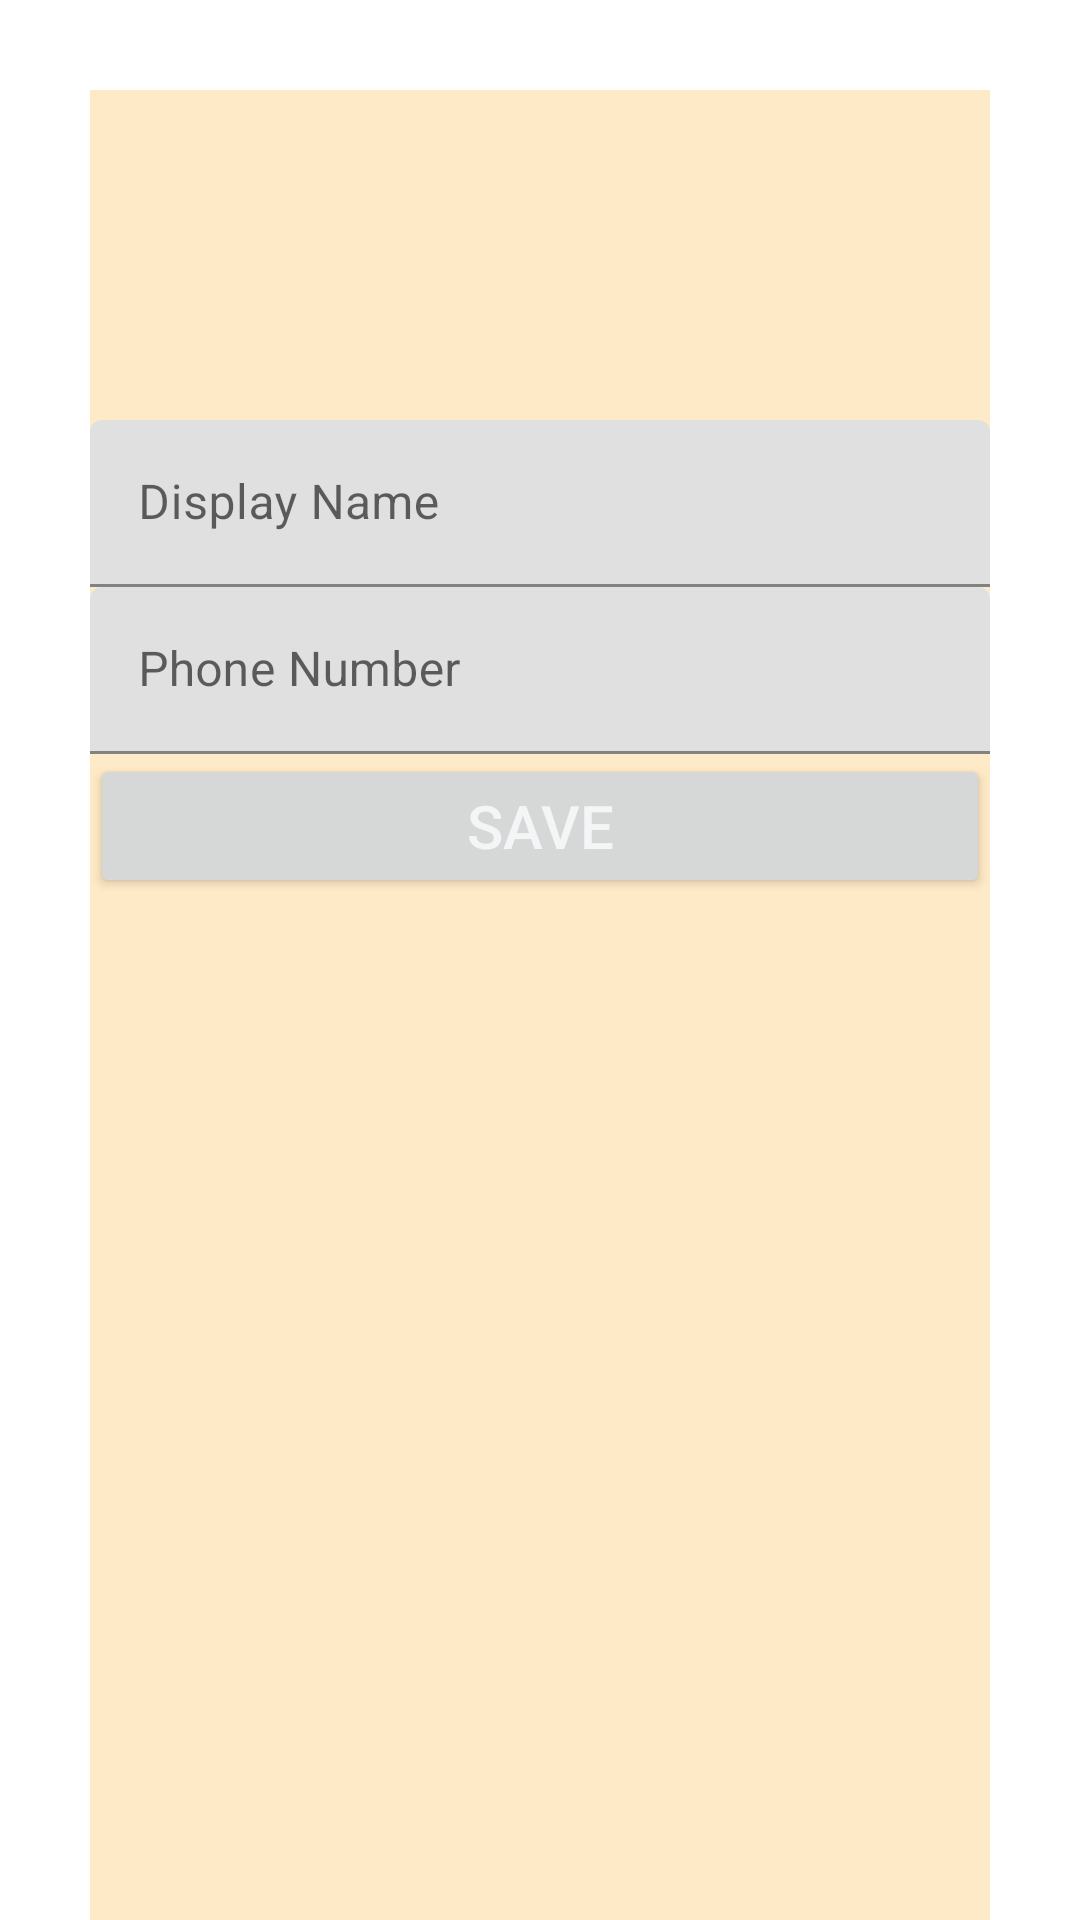

Reconstruct the res/layout file that produces this screen, plus the resources it refers to.
<!-- AndroidManifest.xml: application theme Theme.GamehouseGallery -->
<!-- res/layout/activity_edit_profile.xml -->
<?xml version="1.0" encoding="utf-8"?>
<androidx.constraintlayout.widget.ConstraintLayout xmlns:android="http://schemas.android.com/apk/res/android"
    xmlns:app="http://schemas.android.com/apk/res-auto"
    xmlns:tools="http://schemas.android.com/tools"
    android:layout_width="match_parent"
    android:layout_height="match_parent"
    android:paddingTop="30dp"
    android:paddingLeft="30dp"
    android:paddingRight="30dp"
    tools:context=".EditProfile">
    <ImageView
        android:alpha="0.4"
        android:background="@color/light_tan"
        android:layout_width="match_parent"
        android:layout_height="match_parent"/>
    <ImageView
        android:id="@+id/profileImage"
        app:layout_constraintTop_toTopOf="parent"
        app:layout_constraintLeft_toLeftOf="parent"
        app:layout_constraintRight_toRightOf="parent"
        android:src="@drawable/ic_launcher_foreground"
        android:onClick="uploadProfilePhoto"
        android:layout_width="100dp"
        android:layout_height="100dp"/>
    <LinearLayout
        android:layout_marginTop="10dp"
        android:orientation="vertical"
        app:layout_constraintLeft_toLeftOf="parent"
        app:layout_constraintRight_toRightOf="parent"
        app:layout_constraintTop_toBottomOf="@id/profileImage"
        android:layout_width="match_parent"
        android:layout_height="wrap_content">
        <com.google.android.material.textfield.TextInputLayout
            android:id="@+id/displayNameLayout"
            android:layout_width="match_parent"
            android:layout_height="wrap_content"
            android:hint="Display Name">
            <com.google.android.material.textfield.TextInputEditText
                android:id="@+id/displayNameText"
                android:layout_width="match_parent"
                android:layout_height="wrap_content"/>
        </com.google.android.material.textfield.TextInputLayout>
        <com.google.android.material.textfield.TextInputLayout
            android:id="@+id/phoneNumberLayout"
            android:layout_width="match_parent"
            android:layout_height="wrap_content"
            android:hint="Phone Number">
            <com.google.android.material.textfield.TextInputEditText
                android:id="@+id/phoneNumberText"
                android:layout_width="match_parent"
                android:layout_height="wrap_content"/>
        </com.google.android.material.textfield.TextInputLayout>
        <Button
            android:id="@+id/saveBtn"
            android:text="SAVE"
            android:textColor="@color/offwhite"
            android:textSize="20sp"
            android:layout_width="match_parent"
            android:layout_height="wrap_content"
            android:onClick="Save">
        </Button>

    </LinearLayout>

</androidx.constraintlayout.widget.ConstraintLayout>
<!-- resources referenced by this layout -->
<resources>
  <color name="light_tan">#ffcd76</color>
  <color name="offwhite">#f3f5f6</color>
  <style name="Theme.GamehouseGallery" parent="Theme.MaterialComponents.DayNight.DarkActionBar">
          
          <item name="colorPrimary">@color/duke_blue</item>
          <item name="colorPrimaryVariant">@color/soft_blue</item>
          <item name="colorOnPrimary">@color/white</item>
          
          <item name="colorSecondary">@color/red_orange</item>
          <item name="colorSecondaryVariant">@color/orange</item>
          <item name="colorOnSecondary">@color/black</item>
          
          <item name="android:statusBarColor" tools:targetApi="l">?attr/colorPrimaryVariant</item>
          
      </style>
  <color name="duke_blue">#00009c</color>
  <color name="soft_blue">#2796e3</color>
  <color name="white">#FFFFFFFF</color>
  <color name="red_orange">#ff4500</color>
  <color name="orange">#e25822</color>
  <color name="black">#FF000000</color>
</resources>
